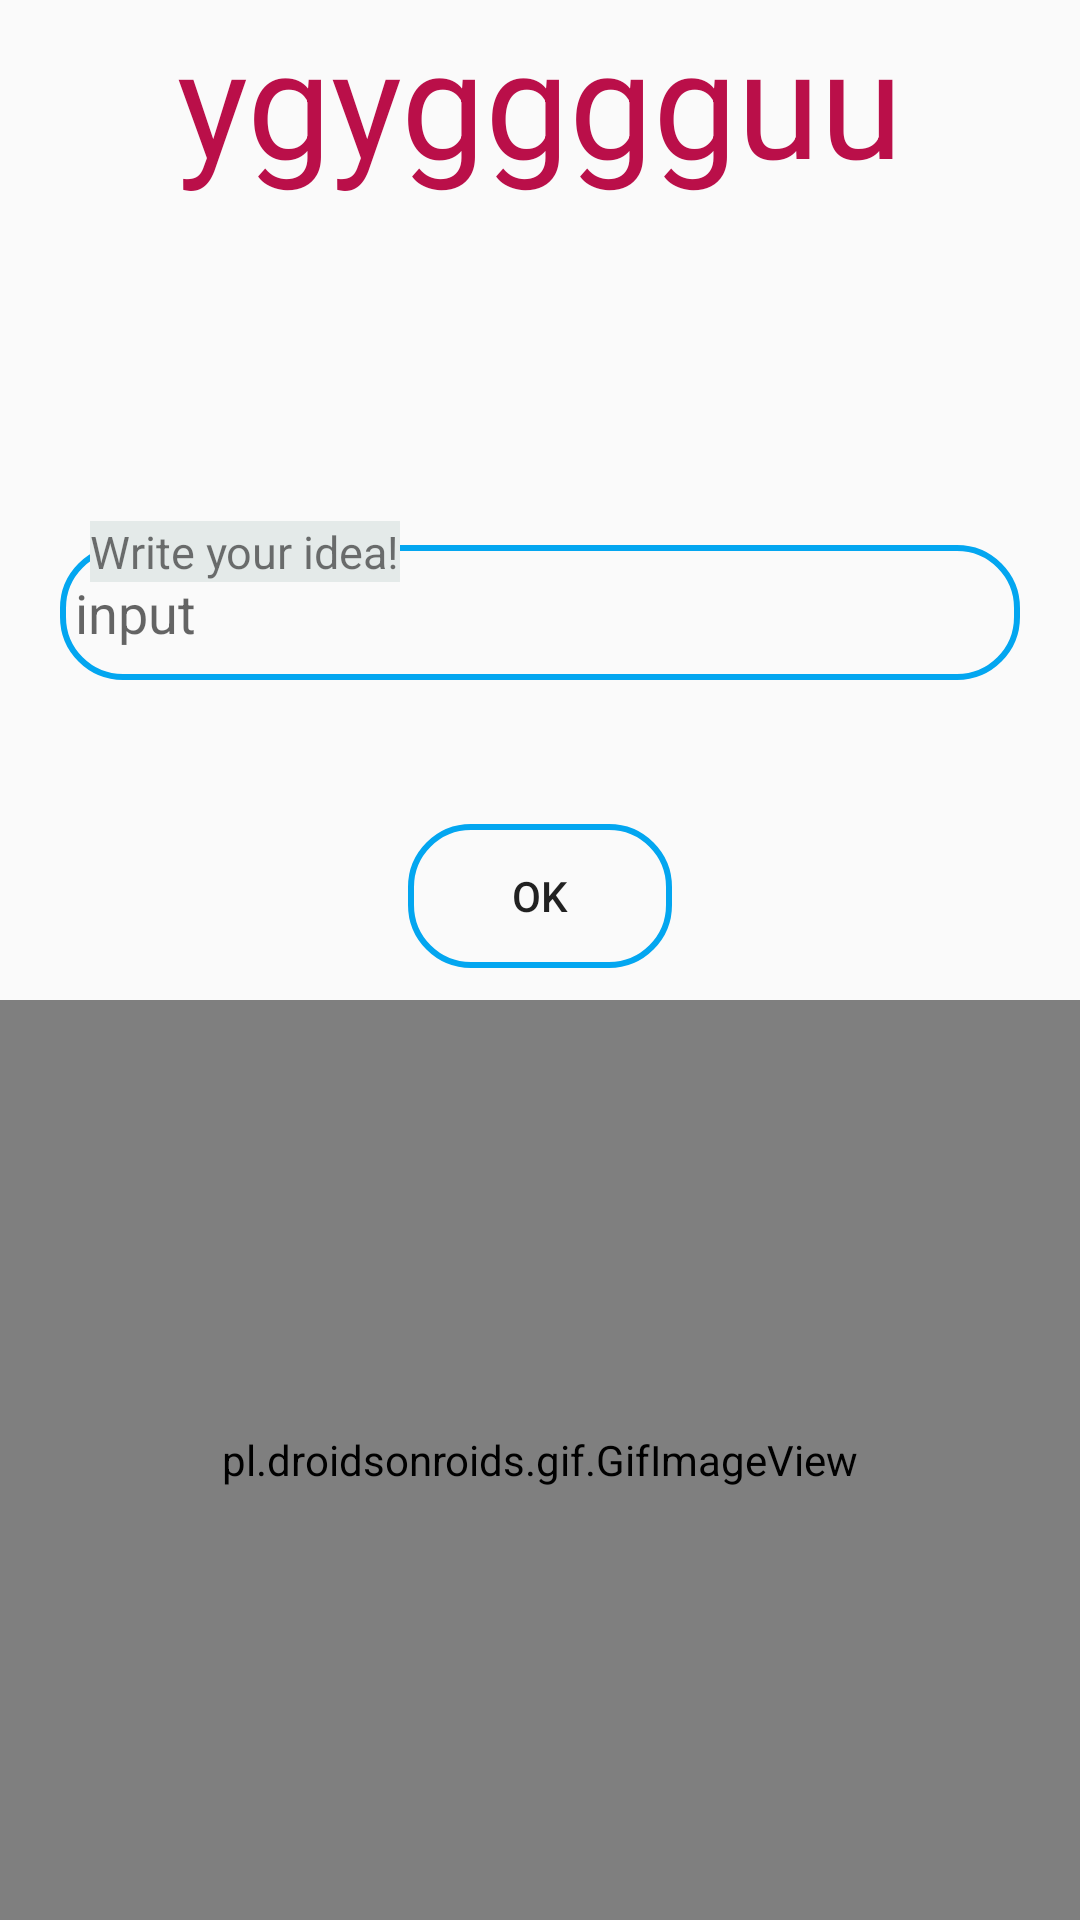

Android layout source for this screen:
<!-- AndroidManifest.xml: application theme Theme.AppCompat.Light.DarkActionBar -->
<!-- res/layout/responding.xml -->
<?xml version="1.0" encoding="utf-8"?>
<androidx.constraintlayout.widget.ConstraintLayout xmlns:android="http://schemas.android.com/apk/res/android"
    xmlns:tools="http://schemas.android.com/tools"
    android:layout_width="match_parent"
    android:layout_height="match_parent"
    xmlns:app="http://schemas.android.com/apk/res-auto"
    tools:context=".ui.exit_responding.exit_fra"
    android:orientation="vertical"
    >
    <pl.droidsonroids.gif.GifImageView
        android:layout_marginTop="1000px"
        android:layout_width="match_parent"
        android:layout_height="match_parent"
        android:background="@drawable/cmt"
        tools:ignore="MissingConstraints">
    </pl.droidsonroids.gif.GifImageView>
    <LinearLayout
        android:layout_width="match_parent"
        android:layout_height="match_parent"
        android:orientation="vertical">

        <TextView
            android:id="@+id/tvhhh"
            android:layout_width="match_parent"
            android:layout_height="wrap_content"
            android:gravity="center"
            android:text="ygygggguu"
            android:textColor="#BA0F49"
            android:textSize="50sp"
            tools:ignore="MissingConstraints"
            tools:layout_editor_absoluteX="0dp"
            tools:layout_editor_absoluteY="0dp">

        </TextView>

        <RelativeLayout
            android:layout_marginTop="300px"
            android:layout_width="match_parent"
            android:layout_height="60dp"
            android:layout_marginLeft="20dp"
            android:layout_marginRight="20dp">

            <EditText

                android:id="@+id/responding"
                android:layout_width="match_parent"
                android:layout_height="match_parent"
                android:layout_marginTop="15dp"
                android:background="@drawable/boder_edittext"
                android:paddingLeft="5dp"
                android:hint="input" />
            <TextView
                android:textSize="15sp"
                android:layout_width="wrap_content"
                android:layout_height="wrap_content"
                android:layout_marginLeft="10dp"
                android:layout_marginTop="7dp"
                android:background="#E4EAE9"
                android:text="Write your idea!" />
        </RelativeLayout>
        <Button
            android:layout_marginTop="@android:dimen/app_icon_size"
            android:layout_gravity="center"
            android:id="@+id/gui"
            android:layout_width="wrap_content"
            android:layout_height="wrap_content"
            android:background="@drawable/boder_edittext"
            android:text="OK"
            app:layout_constraintBottom_toBottomOf="parent"
            app:layout_constraintTop_toBottomOf="@+id/responding"
            tools:ignore="MissingConstraints"
            tools:layout_editor_absoluteX="161dp">

        </Button>

    </LinearLayout>


</androidx.constraintlayout.widget.ConstraintLayout>
<!-- resources referenced by this layout -->
<resources>
  <!-- drawable boder_edittext (drawable) -->
  <?xml version="1.0" encoding="UTF-8"?>
  <shape xmlns:android="http://schemas.android.com/apk/res/android">
      <stroke
  
          android:width="2dp"
          android:color="#03A6F0"
          />
      <corners android:radius="20dp" />
  </shape>
  <!-- drawable cmt: gif bitmap (drawable, 68083 bytes) -->
</resources>
